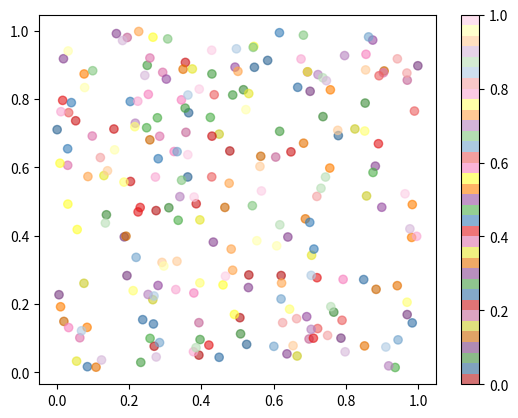

The matplotlib source for this figure:
#!/usr/bin/env python3
# -*- coding: utf-8 -*-
"""
Created on Mon Apr  8 11:17:04 2024

@author: wi11iamk
"""

import matplotlib.pyplot as plt
import numpy as np

def adjust_brightness(color, brightness_factor):
    # Calculate the adjusted color
    if brightness_factor > 0:
        adjusted_color = color + (np.array([1.0, 1.0, 1.0]) - color) * brightness_factor
    else:
        adjusted_color = color * (1 + brightness_factor)
    return np.clip(adjusted_color, 0, 1)  # Ensure the values are within [0, 1]

def custom_colour_list():
    colours = plt.cm.Set1.colors  # Get all colours from a chosen space
    selected_indices = [0, 1, 2, 3, 4, 5, 7]
    base_colors = [colours[i] for i in selected_indices]

    custom_colors = []
    brightness_levels = [-0.2, -0.1, 0, 0.3, 0.6]
    
    for brightness_factor in brightness_levels:
        for color in base_colors:
            adjusted_color = adjust_brightness(np.array(color), brightness_factor)
            custom_colors.append(adjusted_color)
    
    return custom_colors

# Create the custom colourmap
custom_colors = custom_colour_list()
custom_colormap = plt.cm.colors.ListedColormap(custom_colors)

# Example plot to visualise the colourmap
x = np.random.rand(240)
y = np.random.rand(240)
colors = np.linspace(0, 1, 240)  # Use a continuous range of values mapped to the colourmap

plt.scatter(x, y, c=colors, cmap=custom_colormap, alpha=0.6)
plt.colorbar()  # Show the custom colourmap scale
plt.show()
